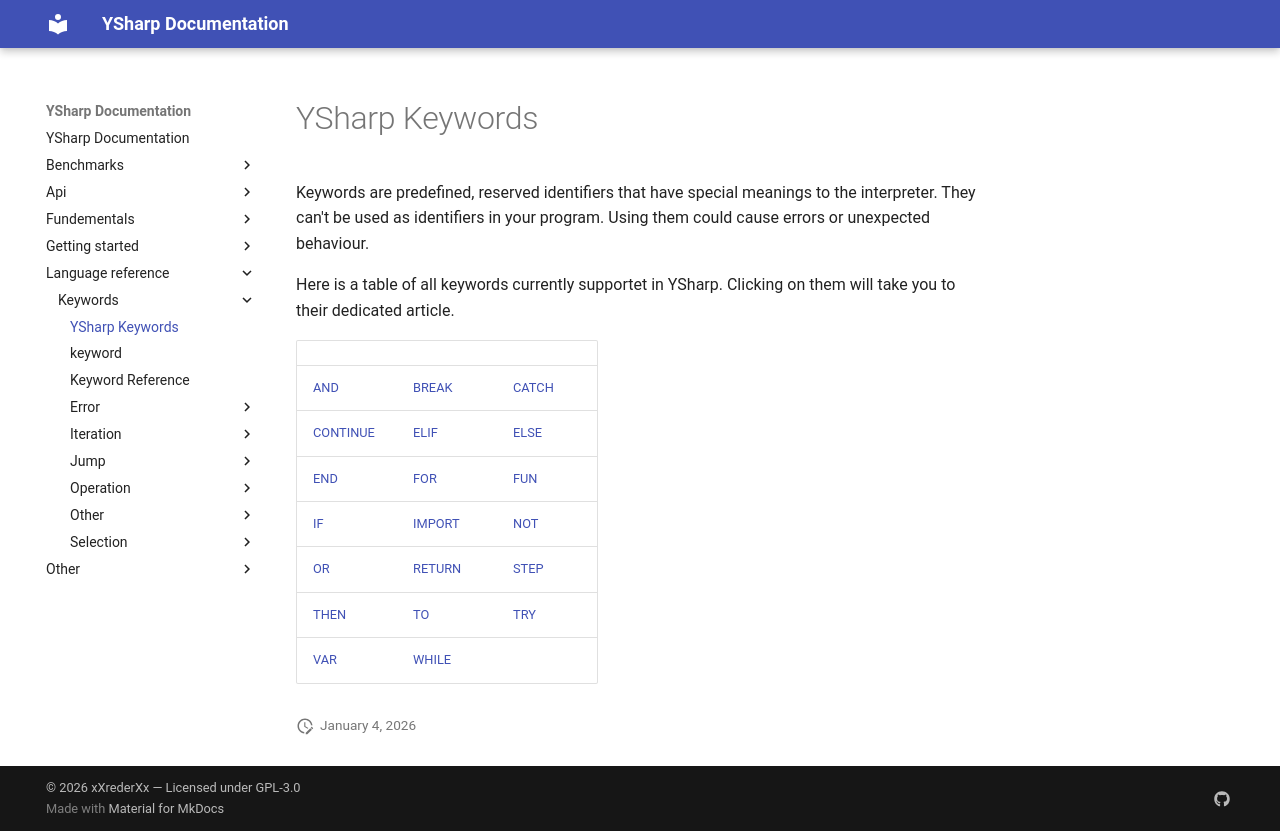

repository: xXrederXx/YSharp · page: language-reference/keywords/index.html · generator: mkdocs

# YSharp Keywords

Keywords are predefined, reserved identifiers that have special meanings to the interpreter. They can't be used as identifiers in your program. Using them could cause errors or unexpected behaviour.

Here is a table of all keywords currently supportet in YSharp. Clicking on them will take you to their dedicated article.

|                                |                                |                                    |
| ------------------------------ | ------------------------------ | ---------------------------------- |
| [AND](./operation/and.md)      | [BREAK](./jump/break.md)       | [CATCH](./error/try-catch.md)      |
| [CONTINUE](./jump/continue.md) | [ELIF](./selection/if-elif.md) | [ELSE](./selection/if-else.md)     |
| [END](./other/end.md)          | [FOR](./iteration/for-to.md)   | [FUN](./other/fun.md)              |
| [IF](./selection/if.md)        | [IMPORT](./other/import.md)    | [NOT](./operation/not.md)          |
| [OR](./operation/or.md)        | [RETURN](./jump/return.md)     | [STEP](./iteration/for-to-step.md) |
| [THEN](./other/then.md)        | [TO](./iteration/for-to.md)    | [TRY](./error/try-catch.md)        |
| [VAR](./other/var.md)          | [WHILE](./iteration/while.md)  |                                    |
